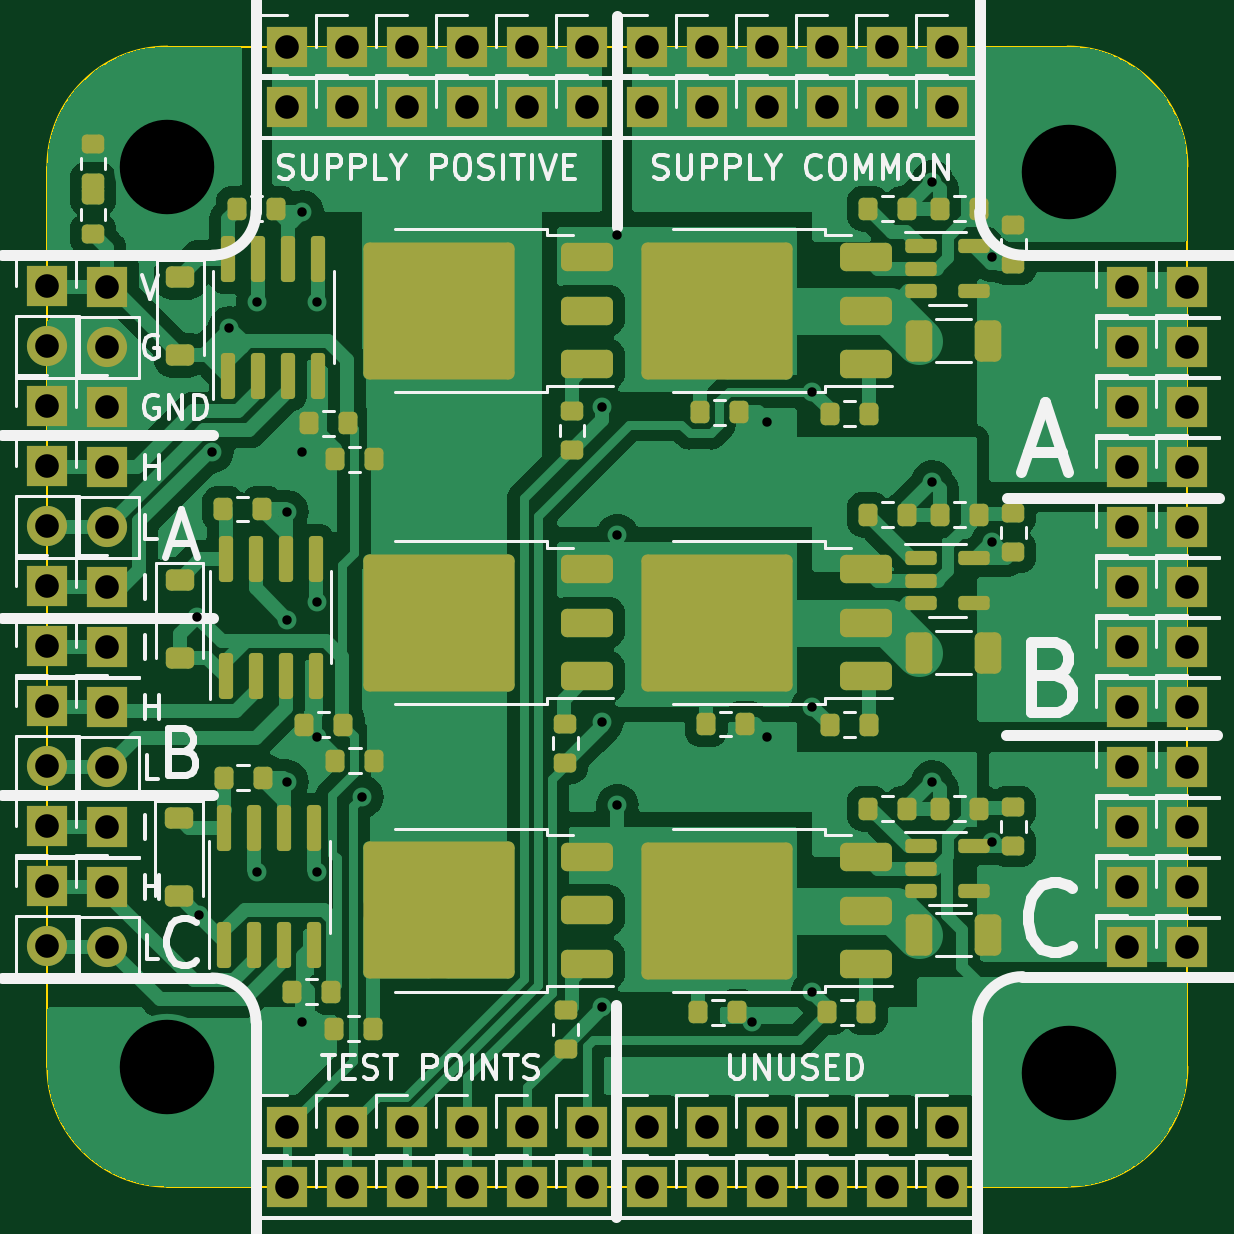
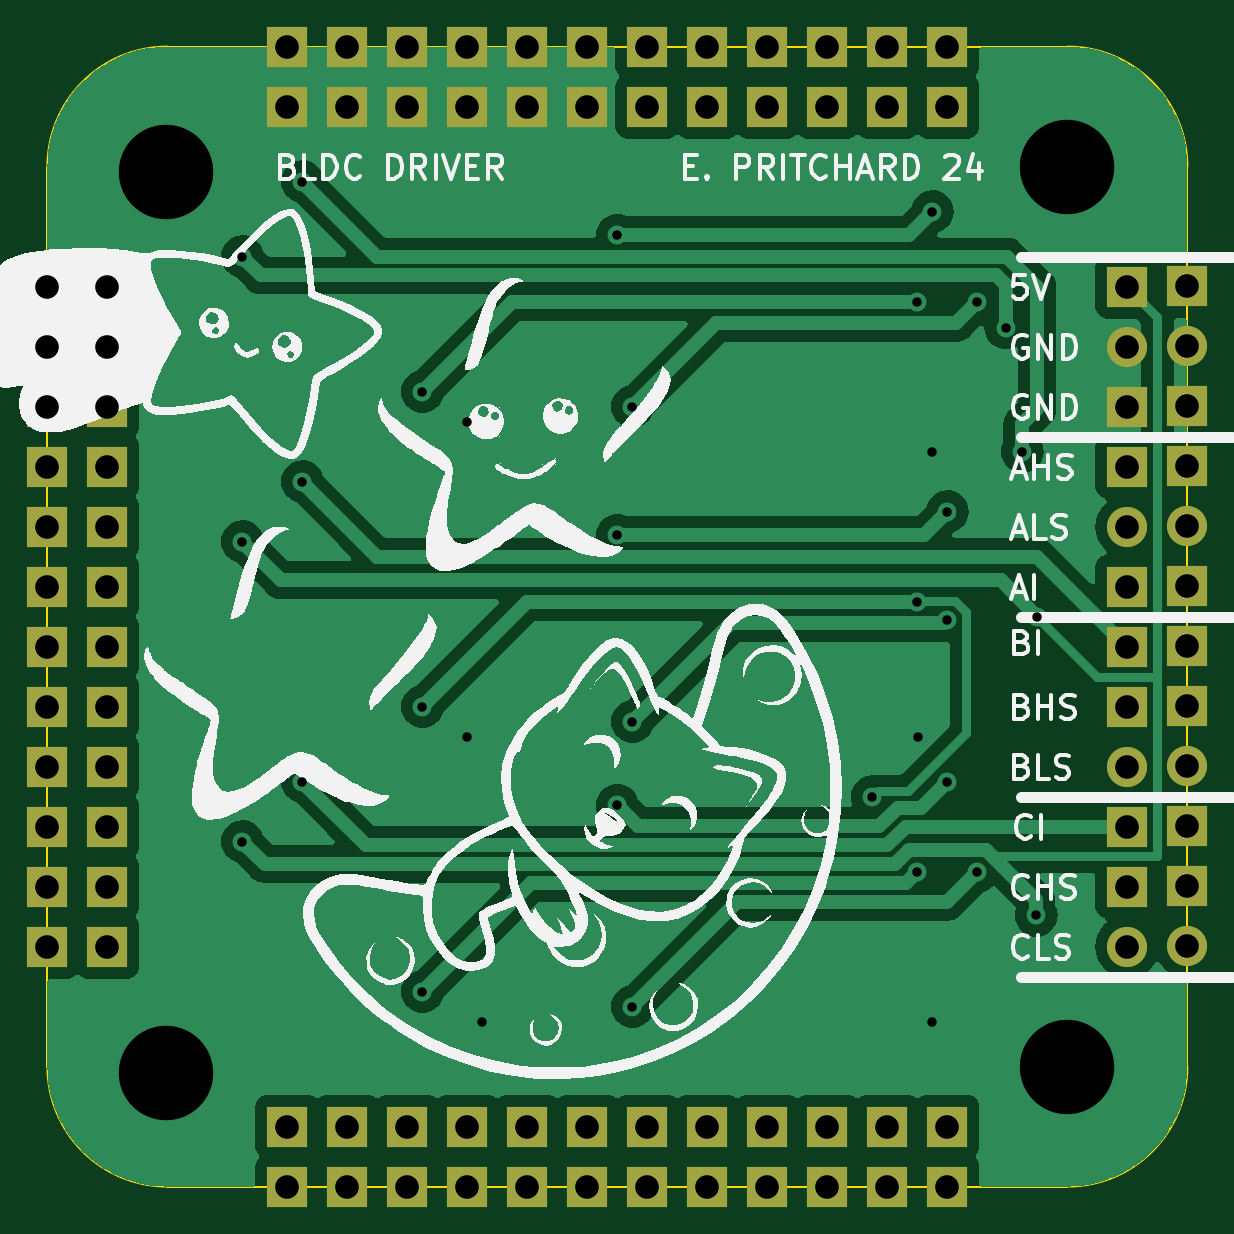
Circuit board: 11 layer files. Board 48.3 x 48.3 mm.
- bottom_copper: eddie_bldc-B_Cu.gbr (62857 bytes)
- bottom_mask: eddie_bldc-B_Mask.gbr (4473 bytes)
- paste: eddie_bldc-B_Paste.gbr (453 bytes)
- bottom_silk: eddie_bldc-B_Silkscreen.gbr (106057 bytes)
- outline: eddie_bldc-Edge_Cuts.gbr (969 bytes)
- top_copper: eddie_bldc-F_Cu.gbr (111229 bytes)
- top_mask: eddie_bldc-F_Mask.gbr (10495 bytes)
- paste: eddie_bldc-F_Paste.gbr (6767 bytes)
- top_silk: eddie_bldc-F_Silkscreen.gbr (58431 bytes)
- drill: eddie_bldc-NPTH.drl (268 bytes)
- drill: eddie_bldc-PTH.drl (1953 bytes)

=== bottom_copper: eddie_bldc-B_Cu.gbr (62857 bytes, source omitted) ===
=== bottom_mask: eddie_bldc-B_Mask.gbr ===
%TF.GenerationSoftware,KiCad,Pcbnew,7.0.5*%
%TF.CreationDate,2024-12-02T20:01:48-05:00*%
%TF.ProjectId,eddie_bldc,65646469-655f-4626-9c64-632e6b696361,rev?*%
%TF.SameCoordinates,Original*%
%TF.FileFunction,Soldermask,Bot*%
%TF.FilePolarity,Negative*%
%FSLAX46Y46*%
G04 Gerber Fmt 4.6, Leading zero omitted, Abs format (unit mm)*
G04 Created by KiCad (PCBNEW 7.0.5) date 2024-12-02 20:01:48*
%MOMM*%
%LPD*%
G01*
G04 APERTURE LIST*
%ADD10R,1.700000X1.700000*%
%ADD11O,1.700000X1.700000*%
G04 APERTURE END LIST*
D10*
%TO.C,J17*%
X35560000Y-60960000D03*
%TD*%
%TO.C,J16*%
X25400000Y-60960000D03*
%TD*%
%TO.C,J16*%
X27940000Y-60960000D03*
%TD*%
%TO.C,J18*%
X43180000Y-60960000D03*
%TD*%
%TO.C,J16*%
X30480000Y-60960000D03*
%TD*%
%TO.C,J16*%
X22860000Y-60960000D03*
%TD*%
%TO.C,J17*%
X40640000Y-60960000D03*
%TD*%
%TO.C,J17*%
X33020000Y-60960000D03*
%TD*%
%TO.C,J18*%
X48260000Y-60960000D03*
%TD*%
%TO.C,J17*%
X38100000Y-60960000D03*
%TD*%
%TO.C,J18*%
X45720000Y-60960000D03*
%TD*%
%TO.C,J18*%
X50800000Y-60960000D03*
%TD*%
%TO.C,J3*%
X12700000Y-48255000D03*
D11*
X12700000Y-50795000D03*
%TD*%
D10*
%TO.C,J7*%
X12700000Y-22855000D03*
D11*
X12700000Y-25395000D03*
%TD*%
D10*
%TO.C,J5*%
X12700000Y-38095000D03*
%TD*%
%TO.C,J1*%
X12700000Y-30475000D03*
D11*
X12700000Y-33015000D03*
%TD*%
D10*
%TO.C,J4*%
X12700000Y-35555000D03*
%TD*%
%TO.C,J2*%
X12700000Y-40635000D03*
D11*
X12700000Y-43175000D03*
%TD*%
D10*
%TO.C,J6*%
X12700000Y-45715000D03*
%TD*%
%TO.C,J13*%
X12700000Y-27935000D03*
%TD*%
%TO.C,J13*%
X50800000Y-12700000D03*
%TD*%
%TO.C,J12*%
X25400000Y-12700000D03*
%TD*%
%TO.C,J13*%
X43180000Y-12700000D03*
%TD*%
%TO.C,J14*%
X45720000Y-12700000D03*
%TD*%
%TO.C,J12*%
X33020000Y-12700000D03*
%TD*%
%TO.C,J10*%
X35560000Y-12700000D03*
%TD*%
%TO.C,J15*%
X48260000Y-12700000D03*
%TD*%
%TO.C,J11*%
X30480000Y-12700000D03*
%TD*%
%TO.C,J11*%
X22860000Y-12700000D03*
%TD*%
%TO.C,J14*%
X38100000Y-12700000D03*
%TD*%
%TO.C,J10*%
X27940000Y-12700000D03*
%TD*%
%TO.C,J15*%
X40640000Y-12700000D03*
%TD*%
%TO.C,J18*%
X60960000Y-48260000D03*
%TD*%
%TO.C,J17*%
X60960000Y-33020000D03*
%TD*%
%TO.C,J16*%
X60960000Y-27940000D03*
%TD*%
%TO.C,J18*%
X60960000Y-43180000D03*
%TD*%
%TO.C,J16*%
X60960000Y-30480000D03*
%TD*%
%TO.C,J17*%
X60960000Y-38100000D03*
%TD*%
%TO.C,J18*%
X60960000Y-50800000D03*
%TD*%
%TO.C,J16*%
X60960000Y-22860000D03*
%TD*%
%TO.C,J17*%
X60960000Y-35560000D03*
%TD*%
%TO.C,J17*%
X60960000Y-40640000D03*
%TD*%
%TO.C,J16*%
X60960000Y-25400000D03*
%TD*%
%TO.C,J18*%
X60960000Y-45720000D03*
%TD*%
%TO.C,J13*%
X15240000Y-27940000D03*
%TD*%
%TO.C,J18*%
X45720000Y-58420000D03*
%TD*%
%TO.C,J11*%
X30480000Y-15240000D03*
%TD*%
%TO.C,J14*%
X38100000Y-15240000D03*
%TD*%
%TO.C,J17*%
X38100000Y-58420000D03*
%TD*%
%TO.C,J15*%
X48260000Y-15240000D03*
%TD*%
%TO.C,J2*%
X15240000Y-40640000D03*
D11*
X15240000Y-43180000D03*
%TD*%
D10*
%TO.C,J11*%
X22860000Y-15240000D03*
%TD*%
%TO.C,J18*%
X50800000Y-58420000D03*
%TD*%
%TO.C,J15*%
X40640000Y-15240000D03*
%TD*%
%TO.C,J6*%
X15240000Y-45720000D03*
%TD*%
%TO.C,J18*%
X58420000Y-45720000D03*
%TD*%
%TO.C,J18*%
X48260000Y-58420000D03*
%TD*%
%TO.C,J10*%
X27940000Y-15240000D03*
%TD*%
%TO.C,J17*%
X58420000Y-38100000D03*
%TD*%
%TO.C,J12*%
X33020000Y-15240000D03*
%TD*%
%TO.C,J17*%
X58420000Y-35560000D03*
%TD*%
%TO.C,J17*%
X40640000Y-58420000D03*
%TD*%
%TO.C,J17*%
X33020000Y-58420000D03*
%TD*%
%TO.C,J16*%
X58420000Y-22860000D03*
%TD*%
%TO.C,J16*%
X58420000Y-25400000D03*
%TD*%
%TO.C,J18*%
X58420000Y-50800000D03*
%TD*%
%TO.C,J1*%
X15240000Y-30480000D03*
D11*
X15240000Y-33020000D03*
%TD*%
D10*
%TO.C,J4*%
X15240000Y-35560000D03*
%TD*%
%TO.C,J17*%
X58420000Y-40640000D03*
%TD*%
%TO.C,J14*%
X45720000Y-15240000D03*
%TD*%
%TO.C,J10*%
X35560000Y-15240000D03*
%TD*%
%TO.C,J16*%
X22860000Y-58420000D03*
%TD*%
%TO.C,J16*%
X30480000Y-58420000D03*
%TD*%
%TO.C,J13*%
X43180000Y-15240000D03*
%TD*%
%TO.C,J5*%
X15240000Y-38100000D03*
%TD*%
%TO.C,J7*%
X15240000Y-22860000D03*
D11*
X15240000Y-25400000D03*
%TD*%
D10*
%TO.C,J3*%
X15240000Y-48260000D03*
D11*
X15240000Y-50800000D03*
%TD*%
D10*
%TO.C,J16*%
X27940000Y-58420000D03*
%TD*%
%TO.C,J13*%
X50800000Y-15240000D03*
%TD*%
%TO.C,J16*%
X58420000Y-30480000D03*
%TD*%
%TO.C,J18*%
X58420000Y-43180000D03*
%TD*%
%TO.C,J12*%
X25400000Y-15240000D03*
%TD*%
%TO.C,J16*%
X25400000Y-58420000D03*
%TD*%
%TO.C,J16*%
X58420000Y-27940000D03*
%TD*%
%TO.C,J17*%
X58420000Y-33020000D03*
%TD*%
%TO.C,J18*%
X58420000Y-48260000D03*
%TD*%
%TO.C,J17*%
X35560000Y-58420000D03*
%TD*%
%TO.C,J18*%
X43180000Y-58420000D03*
%TD*%
M02*

=== paste: eddie_bldc-B_Paste.gbr ===
%TF.GenerationSoftware,KiCad,Pcbnew,7.0.5*%
%TF.CreationDate,2024-12-02T20:01:48-05:00*%
%TF.ProjectId,eddie_bldc,65646469-655f-4626-9c64-632e6b696361,rev?*%
%TF.SameCoordinates,Original*%
%TF.FileFunction,Paste,Bot*%
%TF.FilePolarity,Positive*%
%FSLAX46Y46*%
G04 Gerber Fmt 4.6, Leading zero omitted, Abs format (unit mm)*
G04 Created by KiCad (PCBNEW 7.0.5) date 2024-12-02 20:01:48*
%MOMM*%
%LPD*%
G01*
G04 APERTURE LIST*
G04 APERTURE END LIST*
M02*

=== bottom_silk: eddie_bldc-B_Silkscreen.gbr (106057 bytes, source omitted) ===
=== outline: eddie_bldc-Edge_Cuts.gbr ===
%TF.GenerationSoftware,KiCad,Pcbnew,7.0.5*%
%TF.CreationDate,2024-12-02T20:01:48-05:00*%
%TF.ProjectId,eddie_bldc,65646469-655f-4626-9c64-632e6b696361,rev?*%
%TF.SameCoordinates,Original*%
%TF.FileFunction,Profile,NP*%
%FSLAX46Y46*%
G04 Gerber Fmt 4.6, Leading zero omitted, Abs format (unit mm)*
G04 Created by KiCad (PCBNEW 7.0.5) date 2024-12-02 20:01:48*
%MOMM*%
%LPD*%
G01*
G04 APERTURE LIST*
%TA.AperFunction,Profile*%
%ADD10C,0.100000*%
%TD*%
G04 APERTURE END LIST*
D10*
X60960000Y-55880000D02*
X60960000Y-17780000D01*
X17780000Y-60960000D02*
X55880000Y-60960000D01*
X12700000Y-55880000D02*
G75*
G03*
X17780000Y-60960000I5080000J0D01*
G01*
X60960000Y-17780000D02*
G75*
G03*
X55880000Y-12700000I-5080000J0D01*
G01*
X17780000Y-12700000D02*
G75*
G03*
X12700000Y-17780000I0J-5080000D01*
G01*
X55880000Y-12700000D02*
X17780000Y-12700000D01*
X55880000Y-60960000D02*
G75*
G03*
X60960000Y-55880000I0J5080000D01*
G01*
X12700000Y-17780000D02*
X12700000Y-55880000D01*
M02*

=== top_copper: eddie_bldc-F_Cu.gbr (111229 bytes, source omitted) ===
=== top_mask: eddie_bldc-F_Mask.gbr (10495 bytes, source omitted) ===
=== paste: eddie_bldc-F_Paste.gbr (6767 bytes, source omitted) ===
=== top_silk: eddie_bldc-F_Silkscreen.gbr (58431 bytes, source omitted) ===
=== drill: eddie_bldc-NPTH.drl ===
M48
; DRILL file {KiCad 7.0.5} date Mon Dec  2 20:01:50 2024
; FORMAT={-:-/ absolute / inch / decimal}
; #@! TF.CreationDate,2024-12-02T20:01:50-05:00
; #@! TF.GenerationSoftware,Kicad,Pcbnew,7.0.5
; #@! TF.FileFunction,NonPlated,1,2,NPTH
FMAT,2
INCH
%
G90
G05
T0
M30

=== drill: eddie_bldc-PTH.drl ===
M48
; DRILL file {KiCad 7.0.5} date Mon Dec  2 20:01:50 2024
; FORMAT={-:-/ absolute / inch / decimal}
; #@! TF.CreationDate,2024-12-02T20:01:50-05:00
; #@! TF.GenerationSoftware,Kicad,Pcbnew,7.0.5
; #@! TF.FileFunction,Plated,1,2,PTH
FMAT,2
INCH
; #@! TA.AperFunction,Plated,PTH,ViaDrill
T1C0.0157
; #@! TA.AperFunction,Plated,PTH,ComponentDrill
T2C0.0394
; #@! TA.AperFunction,Plated,PTH,ViaDrill
T3C0.1575
%
G90
G05
T1
X0.75Y-1.45
X0.7521Y-1.9479
X0.775Y-1.175
X0.8029Y-0.9684
X0.85Y-0.925
X0.85Y-1.875
X0.9Y-1.275
X0.9Y-1.4553
X0.9Y-1.725
X0.925Y-0.775
X0.925Y-1.175
X0.925Y-2.125
X0.949Y-1.651
X0.95Y-0.925
X0.95Y-1.425
X0.95Y-1.875
X1.025Y-1.75
X1.425Y-1.1
X1.425Y-1.625
X1.425Y-2.1
X1.45Y-0.8146
X1.45Y-1.3146
X1.45Y-1.7646
X1.675Y-2.125
X1.7Y-1.125
X1.7Y-1.65
X1.775Y-1.075
X1.775Y-1.6
X1.775Y-2.075
X1.975Y-0.725
X1.975Y-1.225
X1.975Y-1.725
X2.075Y-0.85
X2.075Y-1.325
X2.075Y-1.825
T2
X0.5Y-0.8998
X0.5Y-0.9998
X0.5Y-1.0998
X0.5Y-1.1998
X0.5Y-1.2998
X0.5Y-1.3998
X0.5Y-1.4998
X0.5Y-1.5998
X0.5Y-1.6998
X0.5Y-1.7998
X0.5Y-1.8998
X0.5Y-1.9998
X0.6Y-0.9
X0.6Y-1.0
X0.6Y-1.1
X0.6Y-1.2
X0.6Y-1.3
X0.6Y-1.4
X0.6Y-1.5
X0.6Y-1.6
X0.6Y-1.7
X0.6Y-1.8
X0.6Y-1.9
X0.6Y-2.0
X0.9Y-0.5
X0.9Y-0.6
X0.9Y-2.3
X0.9Y-2.4
X1.0Y-0.5
X1.0Y-0.6
X1.0Y-2.3
X1.0Y-2.4
X1.1Y-0.5
X1.1Y-0.6
X1.1Y-2.3
X1.1Y-2.4
X1.2Y-0.5
X1.2Y-0.6
X1.2Y-2.3
X1.2Y-2.4
X1.3Y-0.5
X1.3Y-0.6
X1.3Y-2.3
X1.3Y-2.4
X1.4Y-0.5
X1.4Y-0.6
X1.4Y-2.3
X1.4Y-2.4
X1.5Y-0.5
X1.5Y-0.6
X1.5Y-2.3
X1.5Y-2.4
X1.6Y-0.5
X1.6Y-0.6
X1.6Y-2.3
X1.6Y-2.4
X1.7Y-0.5
X1.7Y-0.6
X1.7Y-2.3
X1.7Y-2.4
X1.8Y-0.5
X1.8Y-0.6
X1.8Y-2.3
X1.8Y-2.4
X1.9Y-0.5
X1.9Y-0.6
X1.9Y-2.3
X1.9Y-2.4
X2.0Y-0.5
X2.0Y-0.6
X2.0Y-2.3
X2.0Y-2.4
X2.3Y-0.9
X2.3Y-1.0
X2.3Y-1.1
X2.3Y-1.2
X2.3Y-1.3
X2.3Y-1.4
X2.3Y-1.5
X2.3Y-1.6
X2.3Y-1.7
X2.3Y-1.8
X2.3Y-1.9
X2.3Y-2.0
X2.4Y-0.9
X2.4Y-1.0
X2.4Y-1.1
X2.4Y-1.2
X2.4Y-1.3
X2.4Y-1.4
X2.4Y-1.5
X2.4Y-1.6
X2.4Y-1.7
X2.4Y-1.8
X2.4Y-1.9
X2.4Y-2.0
T3
X0.7Y-0.7
X0.7Y-2.2008
X2.202Y-0.7094
X2.202Y-2.2102
T0
M30

